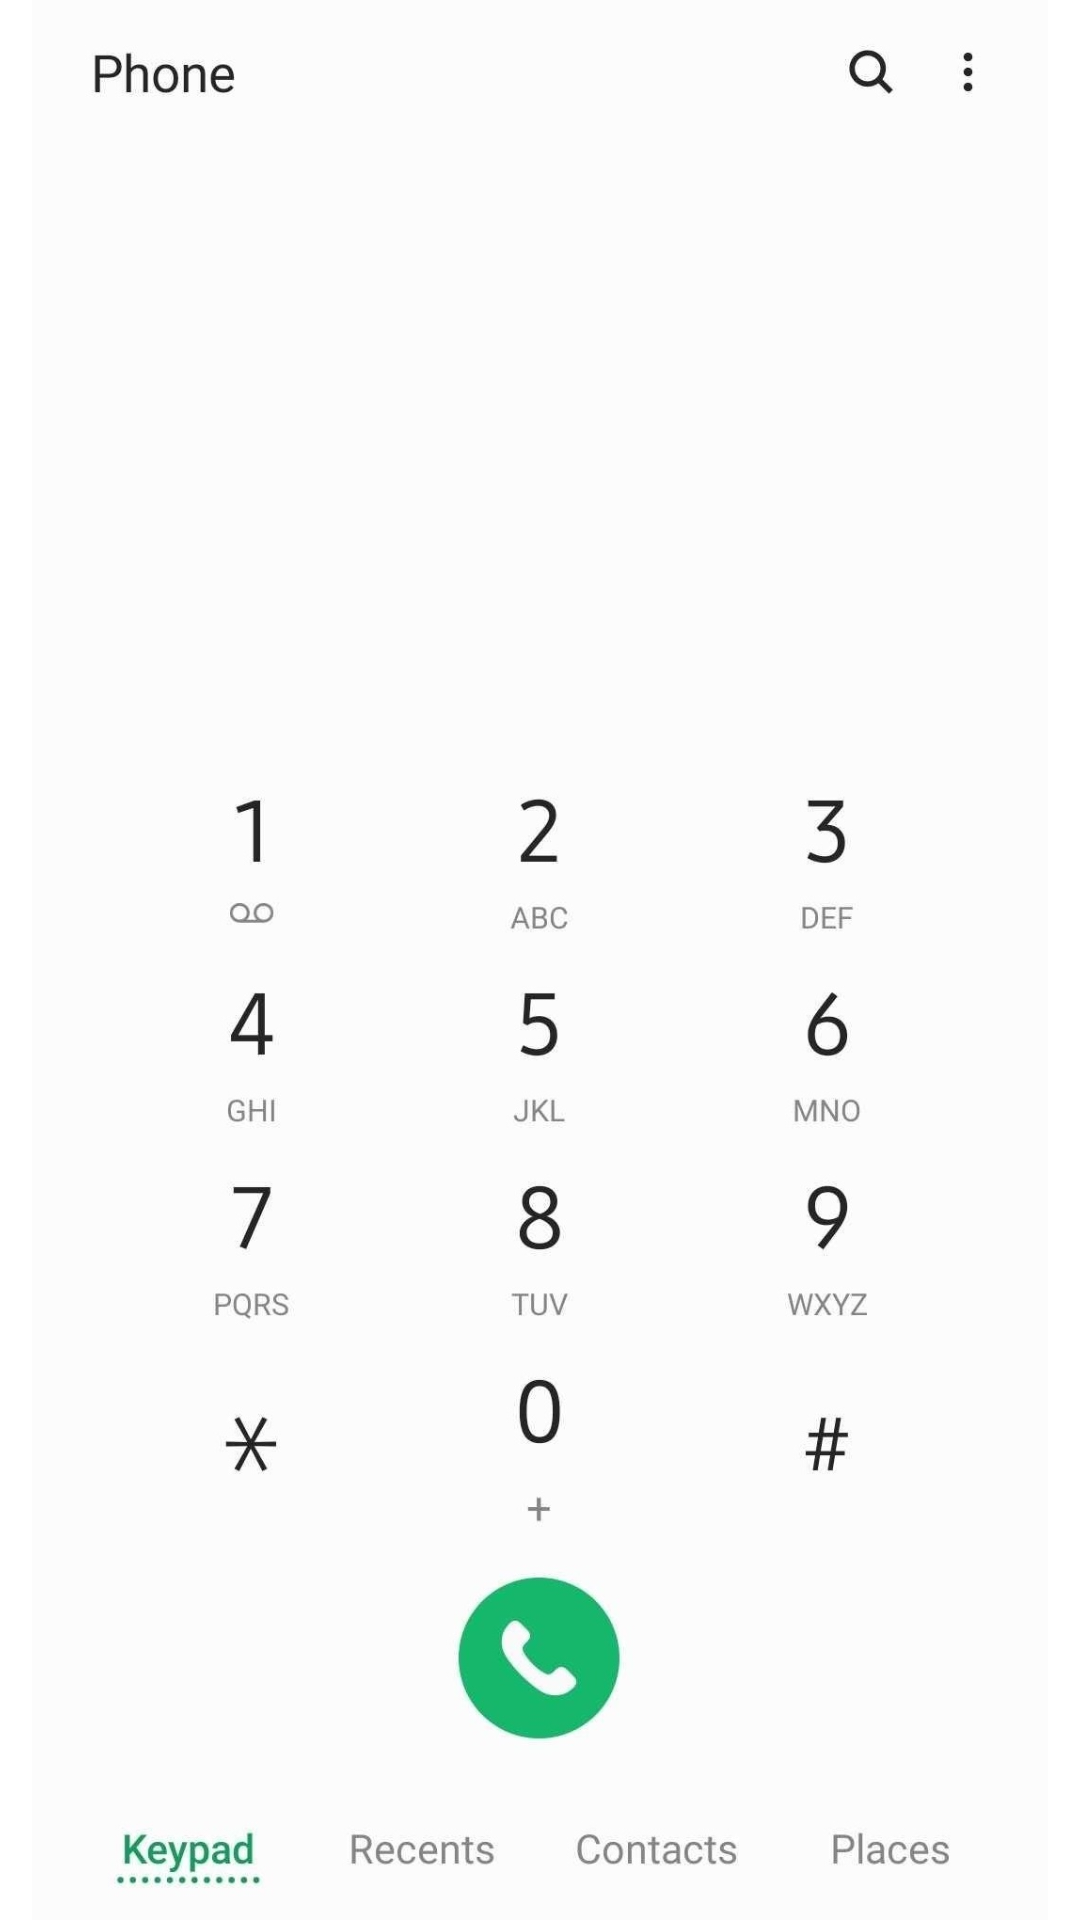

Android layout source for this screen:
<!-- AndroidManifest.xml: application theme Theme.CP3405_Blanko -->
<!-- res/layout/activity_call.xml -->
<?xml version="1.0" encoding="utf-8"?>
<androidx.constraintlayout.widget.ConstraintLayout xmlns:android="http://schemas.android.com/apk/res/android"
    xmlns:app="http://schemas.android.com/apk/res-auto"
    xmlns:tools="http://schemas.android.com/tools"
    android:layout_width="match_parent"
    android:layout_height="match_parent"
    tools:context=".apps.CallActivity">

    <ImageView
        android:layout_width="match_parent"
        android:layout_height="match_parent"
        android:contentDescription="Call Screen"
        android:src="@drawable/call_screen" />

</androidx.constraintlayout.widget.ConstraintLayout>
<!-- resources referenced by this layout -->
<resources>
  <!-- drawable call_screen: png bitmap (drawable, 92566 bytes) -->
  <style name="Theme.CP3405_Blanko" parent="Theme.MaterialComponents.DayNight.DarkActionBar">
          
          <item name="colorPrimary">@color/purple_500</item>
          <item name="colorPrimaryVariant">@color/purple_700</item>
          <item name="colorOnPrimary">@color/white</item>
          
          <item name="colorSecondary">@color/teal_200</item>
          <item name="colorSecondaryVariant">@color/teal_700</item>
          <item name="colorOnSecondary">@color/black</item>
          
          <item name="android:statusBarColor" tools:targetApi="l">?attr/colorPrimaryVariant</item>
          
      </style>
  <color name="purple_500">#FF6200EE</color>
  <color name="purple_700">#FF3700B3</color>
  <color name="white">#FFFFFFFF</color>
  <color name="teal_200">#FF03DAC5</color>
  <color name="teal_700">#FF018786</color>
  <color name="black">#FF000000</color>
</resources>
